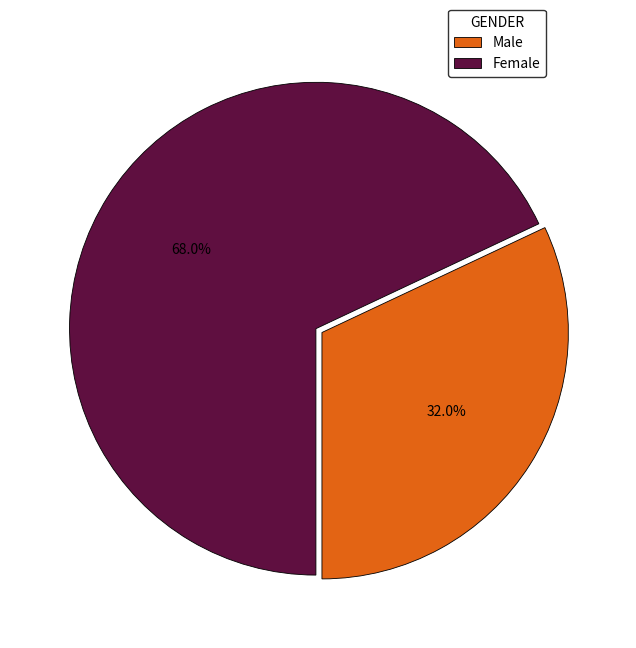

Reproduce this figure in Python.
import matplotlib.pyplot as plt
from matplotlib.font_manager import FontProperties

pop_ = {'Male':128, 'Female':272}
a = {'borehole':226, 'vendors':131, 'tap':43}
c = {'Borehole':156, 'Well':201, 'Tap':29, 'Vendor':11}
d = {'Borehole':221, 'Tap':43, 'Vendor':107, 'Sachet Water':29}
e = {'Very close':54, 'Close':113, 'Moderate':198, 'Far':35,}
f = {'foot':382, 'vehicle':18}
g = {'Gallon':371, 'Drum':8, 'Tank':21}
h = {'Sachet water':326, 'Indifference':41, 'Others':33}
i = {'High':248, ' Not sure':78, 'Low':73}
j = {'Low':291, 'High':77, 'Not sure':32}
k = {'Low':209, 'Not sure':153, 'High':38}


x_axis = pop_.keys()
y_axis = pop_.values()

# 'blue', 'yellow', 706233, 820300,E36414, 765827, 5F0F40, #5F8670
color = ['#E36414', '#5F0F40']
explode = [0.019, 0.01]
pie_edge = {'edgecolor':'black', 'linewidth': 0.6}

plt.figure(figsize=(8, 8))

plt.pie(y_axis, labeldistance=0.5, startangle=270, colors=color, explode=explode, shadow=False, wedgeprops=pie_edge, autopct='%1.1f%%')

legend_label = x_axis

plt.legend(edgecolor='black', title='GENDER', loc='best', bbox_to_anchor=(0.7, 0.9), labels=legend_label)

path = 'C:/Users/<user>/OneDrive/Desktop/GRAPH/Graph_Output/1a_graph.png'

# plt.savefig(path)
plt.show()